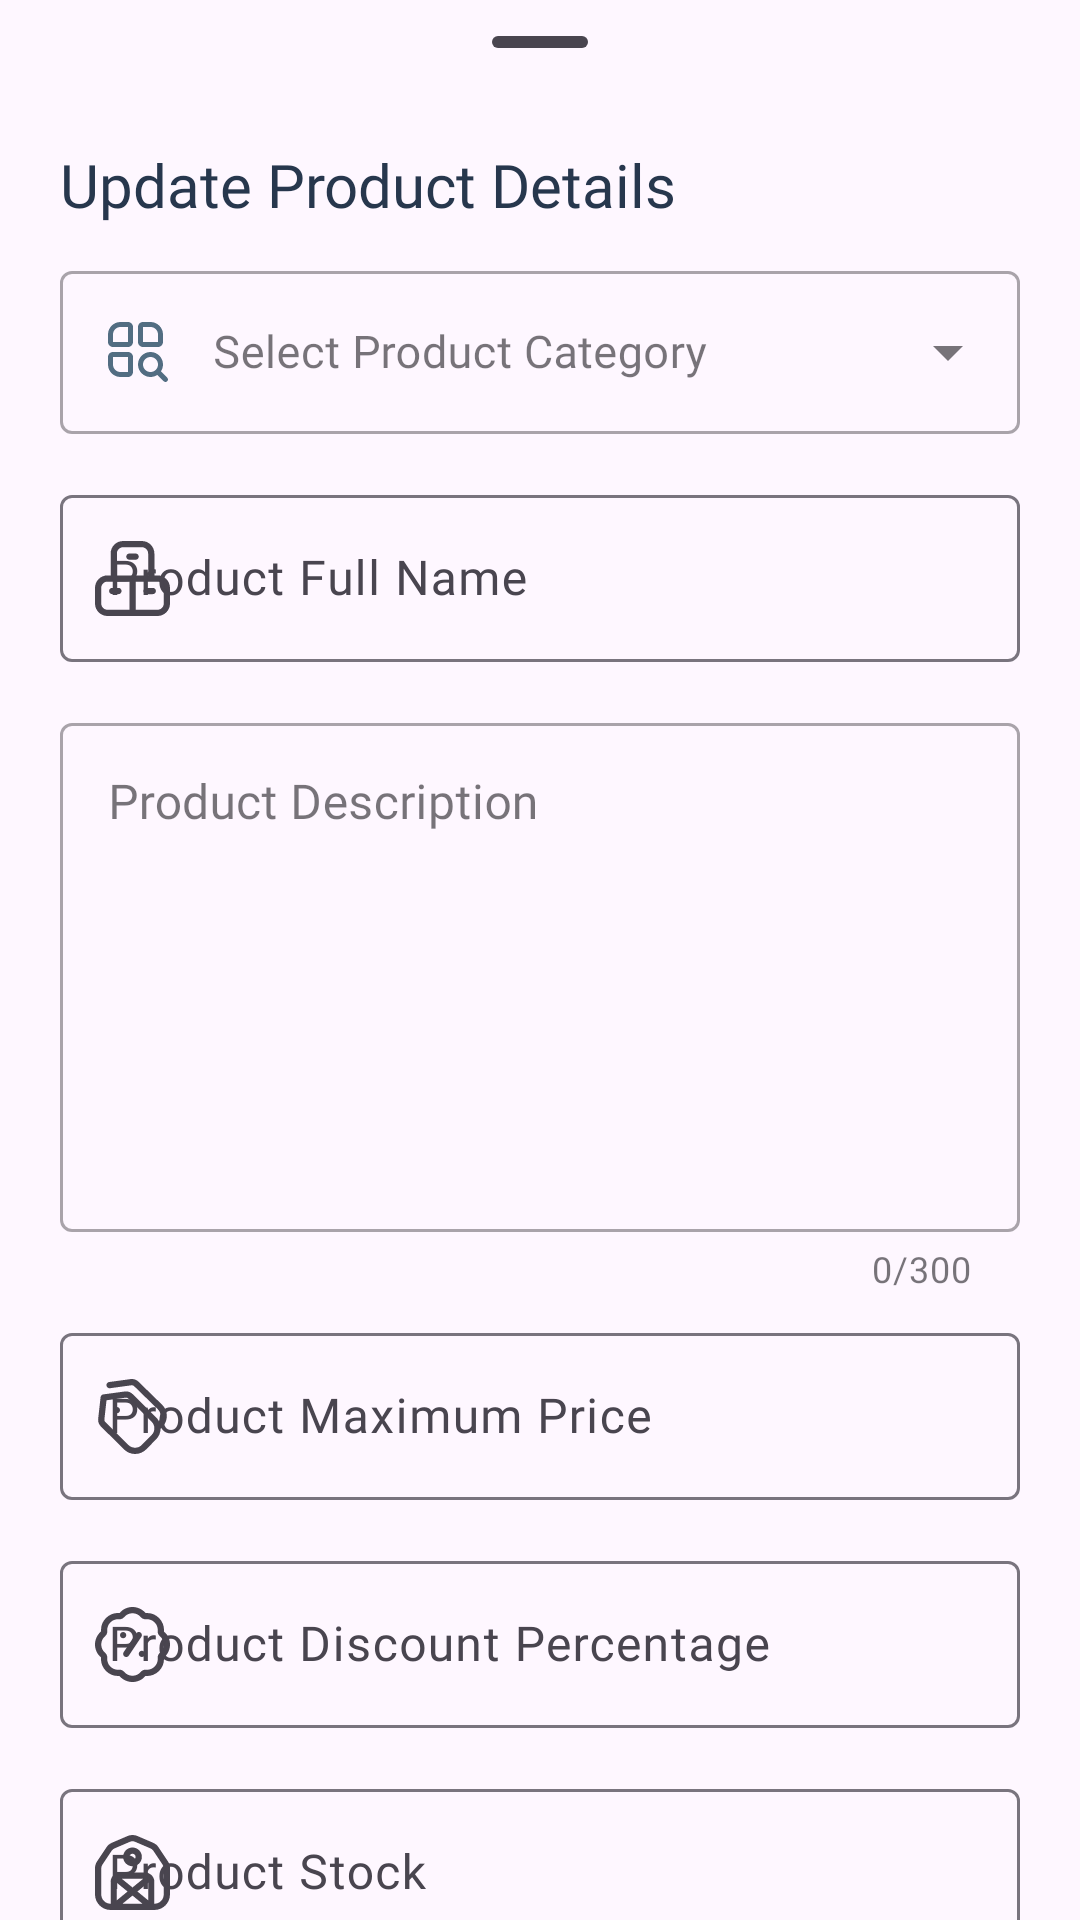

The Android layout XML behind this screen, and the referenced resources:
<!-- AndroidManifest.xml: application theme Theme.UnrealFurniture -->
<!-- res/layout/editproductdetails_bottomresource.xml -->
<?xml version="1.0" encoding="utf-8"?>
<androidx.constraintlayout.widget.ConstraintLayout xmlns:android="http://schemas.android.com/apk/res/android"
    xmlns:app="http://schemas.android.com/apk/res-auto"
    xmlns:tools="http://schemas.android.com/tools"
    android:layout_width="match_parent"
    android:layout_height="wrap_content">

    <com.google.android.material.bottomsheet.BottomSheetDragHandleView
        android:id="@+id/bottomSheetDragHandleView"
        android:layout_width="match_parent"
        android:layout_height="wrap_content"
        app:layout_constraintEnd_toEndOf="parent"
        app:layout_constraintStart_toStartOf="parent"
        app:layout_constraintTop_toTopOf="parent" />

    <com.google.android.material.textview.MaterialTextView
        android:id="@+id/materialTextView18"
        android:layout_width="wrap_content"
        android:layout_height="wrap_content"
        android:layout_marginLeft="20dp"
        android:fontFamily="@font/satoshibold"
        android:text="Update Product Details"
        android:textColor="@color/darker"
        android:textSize="20sp"
        app:layout_constraintStart_toStartOf="@+id/bottomSheetDragHandleView"
        app:layout_constraintTop_toBottomOf="@+id/bottomSheetDragHandleView" />

    <com.google.android.material.textfield.TextInputLayout
        android:id="@+id/textInputLayout9"
        style="@style/Widget.MaterialComponents.TextInputLayout.OutlinedBox.ExposedDropdownMenu"
        android:layout_width="match_parent"
        android:layout_height="wrap_content"
        android:layout_marginLeft="20dp"
        android:layout_marginRight="20dp"
        android:layout_marginTop="10dp"
        android:drawableEnd="@drawable/arrow"
        android:hint="Select Product Category"
        app:layout_constraintEnd_toEndOf="parent"
        app:layout_constraintStart_toStartOf="@+id/bottomSheetDragHandleView"
        app:layout_constraintTop_toBottomOf="@+id/materialTextView18">

        <AutoCompleteTextView
            android:id="@+id/editProductCategory"
            android:layout_width="match_parent"
            android:layout_height="match_parent"
            android:drawableStart="@drawable/category"
            android:drawablePadding="15dp"
            android:fontFamily="@font/satoshibold"
            android:textColor="@color/darker"
            android:textSize="15sp" />

    </com.google.android.material.textfield.TextInputLayout>


    <com.google.android.material.textfield.TextInputLayout
        android:id="@+id/productname"
        android:layout_width="match_parent"
        android:layout_height="wrap_content"
        android:layout_marginLeft="20dp"
        android:layout_marginTop="15dp"
        android:layout_marginRight="20dp"
        app:layout_constraintEnd_toEndOf="@+id/textInputLayout9"
        app:layout_constraintHorizontal_bias="0.1"
        app:layout_constraintStart_toStartOf="@+id/textInputLayout9"
        app:layout_constraintTop_toBottomOf="@+id/textInputLayout9"
        app:startIconDrawable="@drawable/boxes">

        <com.google.android.material.textfield.TextInputEditText
            android:id="@+id/editProductName"
            android:layout_width="match_parent"
            android:layout_height="wrap_content"
            android:fontFamily="@font/satoshibold"
            android:hint="Product Full Name"
            android:inputType="text"
            android:textColor="@color/darker" />

    </com.google.android.material.textfield.TextInputLayout>

    <com.google.android.material.textfield.TextInputLayout
        android:id="@+id/productDescriptionLayout"
        style="@style/Widget.MaterialComponents.TextInputLayout.OutlinedBox"
        android:layout_width="match_parent"
        android:layout_height="wrap_content"
        android:layout_marginLeft="20dp"
        android:layout_marginTop="15dp"
        android:layout_marginRight="20dp"
        android:hint="Product Description"
        app:counterEnabled="true"
        app:counterMaxLength="300"
        app:layout_constraintEnd_toEndOf="@+id/productname"
        app:layout_constraintStart_toStartOf="@+id/productname"
        app:layout_constraintTop_toBottomOf="@+id/productname">

        <com.google.android.material.textfield.TextInputEditText
            android:id="@+id/editProductDescription"
            android:layout_width="match_parent"
            android:layout_height="wrap_content"
            android:fontFamily="@font/satoshibold"
            android:gravity="top|start"
            android:inputType="textMultiLine"
            android:lines="7"
            android:scrollbars="vertical"
            android:textColor="@color/darker"
            android:textColorHint="@color/darker" />
    </com.google.android.material.textfield.TextInputLayout>

    <com.google.android.material.textfield.TextInputLayout
        android:id="@+id/usercontact"
        android:layout_width="match_parent"
        android:layout_height="wrap_content"
        android:layout_marginLeft="20dp"
        android:layout_marginTop="8dp"
        android:layout_marginRight="20dp"
        app:layout_constraintEnd_toEndOf="@+id/productDescriptionLayout"
        app:layout_constraintStart_toStartOf="@+id/productDescriptionLayout"
        app:layout_constraintTop_toBottomOf="@+id/productDescriptionLayout"
        app:startIconDrawable="@drawable/price">

        <com.google.android.material.textfield.TextInputEditText
            android:id="@+id/editProductPrice"
            android:layout_width="match_parent"
            android:layout_height="wrap_content"
            android:fontFamily="@font/satoshibold"
            android:hint="Product Maximum Price"
            android:inputType="number"
            android:maxLength="10"
            android:textColor="@color/darker" />

    </com.google.android.material.textfield.TextInputLayout>

    <com.google.android.material.textfield.TextInputLayout
        android:id="@+id/textInputLayout7"
        android:layout_width="match_parent"
        android:layout_height="wrap_content"
        android:layout_marginLeft="20dp"
        android:layout_marginTop="15dp"
        android:layout_marginRight="20dp"
        app:layout_constraintEnd_toEndOf="@+id/usercontact"
        app:layout_constraintStart_toStartOf="@+id/usercontact"
        app:layout_constraintTop_toBottomOf="@+id/usercontact"
        app:startIconDrawable="@drawable/discount">

        <com.google.android.material.textfield.TextInputEditText
            android:id="@+id/editProductDiscount"
            android:layout_width="match_parent"
            android:layout_height="wrap_content"
            android:fontFamily="@font/satoshibold"
            android:hint="Product Discount Percentage"
            android:inputType="number"
            android:maxLength="3"
            android:textColor="@color/darker" />

    </com.google.android.material.textfield.TextInputLayout>

    <com.google.android.material.textfield.TextInputLayout
        android:id="@+id/textInputLayout8"
        android:layout_width="match_parent"
        android:layout_height="wrap_content"
        android:layout_marginLeft="20dp"
        android:layout_marginTop="15dp"
        android:layout_marginRight="20dp"
        app:layout_constraintEnd_toEndOf="@+id/textInputLayout7"
        app:layout_constraintStart_toStartOf="@+id/textInputLayout7"
        app:layout_constraintTop_toBottomOf="@+id/textInputLayout7"
        app:startIconDrawable="@drawable/stock">

        <com.google.android.material.textfield.TextInputEditText
            android:id="@+id/editProductStock"
            android:layout_width="match_parent"
            android:layout_height="wrap_content"
            android:fontFamily="@font/satoshibold"
            android:hint="Product Stock"
            android:inputType="number"
            android:textColor="@color/darker" />

    </com.google.android.material.textfield.TextInputLayout>


    <com.google.android.material.button.MaterialButton
        android:id="@+id/updateProduct"
        android:layout_width="match_parent"
        android:layout_height="wrap_content"
        android:layout_marginLeft="20dp"
        android:layout_marginTop="15dp"
        android:layout_marginRight="20dp"
        android:fontFamily="@font/satoshibold"
        android:paddingBottom="10dp"
        android:text="Update Product"
        android:layout_marginBottom="10dp"
        android:textSize="15sp"
        app:layout_constraintBottom_toBottomOf="parent"
        app:layout_constraintEnd_toEndOf="@+id/textInputLayout8"
        app:layout_constraintStart_toStartOf="@+id/textInputLayout8"
        app:layout_constraintTop_toBottomOf="@+id/textInputLayout8" />

</androidx.constraintlayout.widget.ConstraintLayout>
<!-- resources referenced by this layout -->
<resources>
  <color name="darker">#FF27374D</color>
  <!-- drawable arrow (drawable) -->
  <vector xmlns:android="http://schemas.android.com/apk/res/android"
      android:width="20dp"
      android:height="20dp"
      android:viewportWidth="24"
      android:viewportHeight="24">
    <path
        android:fillColor="@color/dark"
        android:pathData="M13.1,19.5a1.5,1.5 0,0 1,-1.061 -2.561l4.586,-4.585a0.5,0.5 0,0 0,0 -0.708L12.043,7.061a1.5,1.5 0,0 1,2.121 -2.122L18.75,9.525a3.505,3.505 0,0 1,0 4.95l-4.586,4.586A1.5,1.5 0,0 1,13.1 19.5Z"/>
    <path
        android:fillColor="@color/dark"
        android:pathData="M6.1,19.5a1.5,1.5 0,0 1,-1.061 -2.561L9.982,12 5.043,7.061A1.5,1.5 0,0 1,7.164 4.939l6,6a1.5,1.5 0,0 1,0 2.122l-6,6A1.5,1.5 0,0 1,6.1 19.5Z"/>
  </vector>
  <!-- drawable boxes (drawable) -->
  <vector xmlns:android="http://schemas.android.com/apk/res/android"
      android:width="25dp"
      android:height="25dp"
      android:viewportWidth="24"
      android:viewportHeight="24">
    <path
        android:fillColor="@color/dark"
        android:pathData="M19.5,16c0,0.553 -0.447,1 -1,1h-2c-0.553,0 -1,-0.447 -1,-1s0.447,-1 1,-1h2c0.553,0 1,0.447 1,1ZM24,15v5c0,2.206 -1.794,4 -4,4L4,24c-2.206,0 -4,-1.794 -4,-4v-5c0,-2.206 1.794,-4 4,-4h1L5,4C5,1.794 6.794,0 9,0h6c2.206,0 4,1.794 4,4v7h1c2.206,0 4,1.794 4,4ZM7,11h10L17,4c0,-1.103 -0.897,-2 -2,-2h-6c-1.103,0 -2,0.897 -2,2v7ZM4,22h7L11,13L4,13c-1.103,0 -2,0.897 -2,2v5c0,1.103 0.897,2 2,2ZM22,15c0,-1.103 -0.897,-2 -2,-2h-7v9h7c1.103,0 2,-0.897 2,-2v-5ZM7.5,15h-2c-0.553,0 -1,0.447 -1,1s0.447,1 1,1h2c0.553,0 1,-0.447 1,-1s-0.447,-1 -1,-1ZM14,5c0,-0.553 -0.447,-1 -1,-1h-2c-0.553,0 -1,0.447 -1,1s0.447,1 1,1h2c0.553,0 1,-0.447 1,-1Z"/>
  </vector>
  <!-- drawable category (drawable) -->
  <vector xmlns:android="http://schemas.android.com/apk/res/android"
      android:width="20dp"
      android:height="20dp"
      android:viewportWidth="24"
      android:viewportHeight="24">
    <path
        android:fillColor="@color/dark"
        android:pathData="m8,0h-3C2.243,0 0,2.243 0,5v3c0,1.103 0.897,2 2,2h6c1.103,0 2,-0.897 2,-2L10,2c0,-1.103 -0.897,-2 -2,-2ZM2,8v-3c0,-1.654 1.346,-3 3,-3h3v6s-6,0 -6,0ZM14,10h6c1.103,0 2,-0.897 2,-2v-3c0,-2.757 -2.243,-5 -5,-5h-3c-1.103,0 -2,0.897 -2,2v6c0,1.103 0.897,2 2,2ZM14,2h3c1.654,0 3,1.346 3,3v3s-6,0 -6,0L14,2ZM8,12L2,12c-1.103,0 -2,0.897 -2,2v3c0,2.757 2.243,5 5,5h3c1.103,0 2,-0.897 2,-2v-6c0,-1.103 -0.897,-2 -2,-2ZM5,20c-1.654,0 -3,-1.346 -3,-3v-3h6v6s-3,0 -3,0ZM23.707,22.293l-2.54,-2.54c0.524,-0.791 0.833,-1.736 0.833,-2.753 0,-2.757 -2.243,-5 -5,-5s-5,2.243 -5,5 2.243,5 5,5c1.017,0 1.962,-0.309 2.753,-0.833l2.54,2.54c0.195,0.195 0.451,0.293 0.707,0.293s0.512,-0.098 0.707,-0.293c0.391,-0.391 0.391,-1.023 0,-1.414ZM14,17c0,-1.654 1.346,-3 3,-3s3,1.346 3,3 -1.346,3 -3,3 -3,-1.346 -3,-3Z"/>
  </vector>
  <style name="Theme.UnrealFurniture" parent="Base.Theme.UnrealFurniture" />
  <color name="dark">#FF526D82</color>
  <style name="Base.Theme.UnrealFurniture" parent="Theme.Material3.DayNight.NoActionBar">
          
          <item name="android:statusBarColor">@color/darker</item>
  
          
          <item name="colorPrimary">@color/darker</item>
          <item name="colorPrimaryVariant">@color/light</item>
  
          
          <item name="android:buttonStyle">@style/Widget.UnrealFurniture.Button</item>
  
          
          <item name="android:textColorPrimary">@color/dark</item>
          <item name="android:textColorSecondary">@color/light</item>
  
          
          <item name="android:editTextColor">@color/dark</item>
      </style>
  <color name="light">#FF9DB2BF</color>
  <style name="Widget.UnrealFurniture.Button" parent="Widget.Material3.Button">
          <item name="backgroundTint">@color/darker</item>
          <item name="android:textColor">@color/lightest</item>
      </style>
  <color name="lightest">#FFDDE6ED</color>
</resources>
